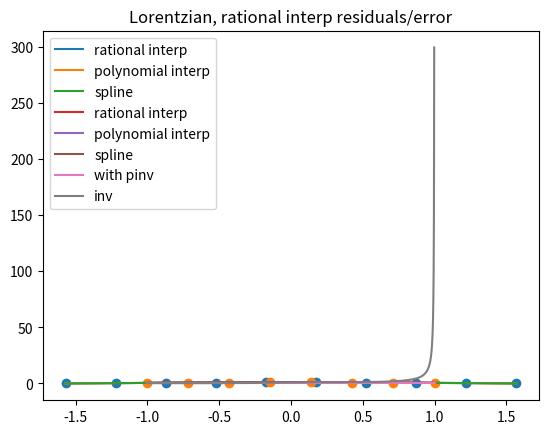

Python code for this plot:
import numpy as np
import matplotlib.pyplot as plt
import scipy.interpolate as interp

# Comparison of different fits:
# 1. polynomial interpolation performed by function poly_interp (similar to class notes)
# [redacted]
# 3. rational function interpolation performed by function rat_interp (similar to class notes)
#---------------------------------------------------------------------------------

#1. polynomial interpolation
def poly_interp(x,y,x_test):
    npt = len(x)                                # define number of points
    X = np.empty([npt, npt])                    # set up matrix
    for i in range(npt):
        X[:,i] = x**i                           # fill matrix by column using original x points
    inv_matx = np.linalg.inv(X)                 # invert matrix
    c = inv_matx@y                              # get coefficients of y = Xc solution
    X_test = np.empty([len(x_test), npt])       # set up matrix for new x-values for interpolation
    for i in range(npt):                        
        X_test[:,i] = x_test**i                 # fill matrix by column with new x-values
    return X_test@c                             # return new interpolated y-values at new x-values

#2. spline interpolation
def spline_interp(x,y,x_test):
    spline_fit = interp.splrep(x,y)                     # call spline fitting function
    y_test = interp.splev(x_test, spline_fit)           # apply fit on new x-values, x_test, return interpolated y-values
    return y_test

#3. rational interpolation
def rat_interp(x,y,x_test,use_pinv):        
# 1) fit data to determine 'function'/'fitting model'
# 2) evaluate 'fitted model' at new x-value
# Pt. 1
    npt = len(x) # number of points
    m = len(x)//2 # to make it symmetrical
    n = len(x)-m-1
     
    assert(len(y)==npt)
    assert(n+m+1==npt)
    top_mat = np.zeros([npt, n+1])              # "+ 1" to account for x^0
    bottom_mat = np.zeros([npt,m])              # no x^0 term

    for i in range(n+1): 
        top_mat[:,i] = x**i                     # numerator
    for i in range(m):
        bottom_mat[:,i] = -y*x**(i+1)           # denominator, skipping the x^0 term
    matx = np.hstack([top_mat, bottom_mat])
    
    # to get p,q multiply inverse matx with y (temperature values)
    # use_pinv == True, then we deal with singularities
    if use_pinv==True:
        output = np.linalg.pinv(matx)@y
    else:
        output = np.linalg.inv(matx)@y
    p = output[:n+1]                            # the first n+1 elements belong to p, top
    q = output[n+1:]                            # rest of the m elements belong to q, bottom
    #print('p:',p)
    #print('q:',q)
    
    # now that we have p,q we can interpolate our temperature
    top = 0 # starting point
    for i,ith_element in enumerate(p):
        top = top + ith_element*x_test**i               # polynomial, numerator of rational function
    bottom = 1 # starting point
    for i, ith_element in enumerate(q):
        bottom = bottom + ith_element*x_test**(i+1)     # polynomial, denominator of rational function
    return top/bottom                                   # quotient, return interpolated y 



#------------------------------------------------------------------------------------
# Pt 1: cosine function
# our data points:
x = np.linspace(-np.pi/2, np.pi/2, 10)
y = np.cos(x)

test_x = np.linspace(-np.pi/2, np.pi/2, 1001)
pred_y_rat = rat_interp(x,y,test_x,use_pinv=False)
pred_y_poly = poly_interp(x,y,test_x)
pred_y_spline = spline_interp(x,y,test_x)
plt.scatter(x,y)
plt.plot(test_x, pred_y_rat, label = 'rational interp')
plt.plot(test_x, pred_y_poly, label = 'polynomial interp')
plt.plot(test_x, pred_y_spline, label = 'spline')
plt.legend()
plt.title('Cosine function')
plt.show()

#------------------------------------------------------------------------------------
# Pt 2: lorentzian function
# data points:
x = np.linspace(-1,1,8)
y = 1/(1+x**2)

test_x = np.linspace(-1, 1, 1001)
pred_y_rat = rat_interp(x,y,test_x,use_pinv = True)
pred_y_poly = poly_interp(x,y,test_x)
pred_y_spline = spline_interp(x,y,test_x)
plt.scatter(x,y)
plt.plot(test_x, pred_y_rat, label = 'rational interp')
plt.plot(test_x, pred_y_poly, label = 'polynomial interp')
plt.plot(test_x, pred_y_spline, label = 'spline')
#plt.plot(test_x, pred_y_rat, label = 'rational interp')
plt.title('lorentzian function')
plt.legend()
plt.show()

# Pt 2.5: Residuals/error in rational interpolation
plt.plot(test_x, pred_y_rat-1/(1+test_x**2), label ='with pinv')
plt.plot(test_x, rat_interp(x,y,test_x,use_pinv=False)-1/(1+test_x**2), label ='inv')
plt.title('Lorentzian, rational interp residuals/error')
plt.legend()
plt.show()
